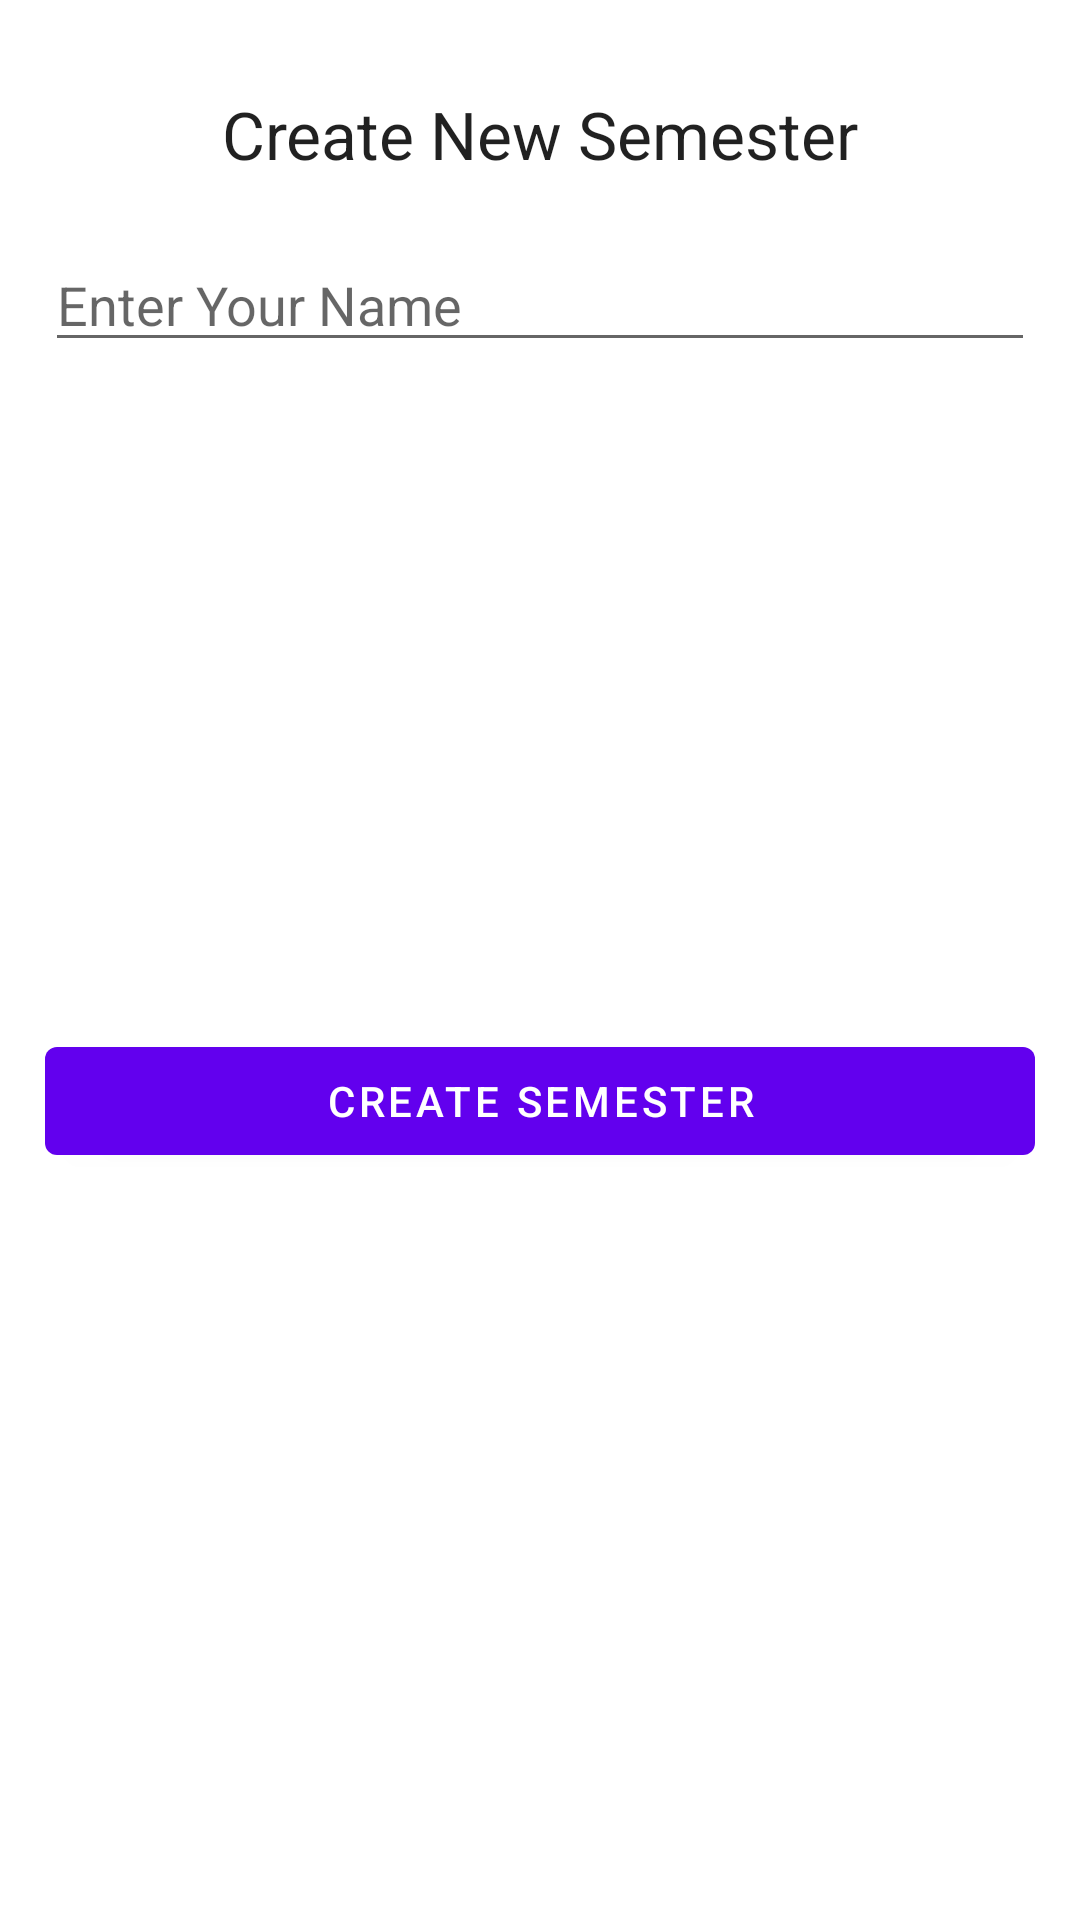

Write the Android layout XML for this screen, with the resource values it uses.
<!-- AndroidManifest.xml: application theme Theme.ProjectRoomDatabase -->
<!-- res/layout/custom_user_input_dialogue.xml -->
<?xml version="1.0" encoding="utf-8"?>
<androidx.constraintlayout.widget.ConstraintLayout xmlns:android="http://schemas.android.com/apk/res/android"
    xmlns:app="http://schemas.android.com/apk/res-auto"
    xmlns:tools="http://schemas.android.com/tools"
    android:layout_width="300dp"
    android:layout_height="wrap_content"
    android:padding="15dp">

    <TextView
        android:id="@+id/textView"
        android:layout_width="wrap_content"
        android:layout_height="wrap_content"
        android:layout_marginTop="15dp"
        android:gravity="center_horizontal"
        android:text="Create New Semester"
        android:textAppearance="@style/TextAppearance.AppCompat.Large"
        app:layout_constraintEnd_toEndOf="parent"
        app:layout_constraintStart_toStartOf="parent"
        app:layout_constraintTop_toTopOf="parent" />

    <EditText
        android:id="@+id/dialog_semister_name_edittext"
        android:layout_width="match_parent"
        android:layout_height="wrap_content"
        android:layout_marginTop="20dp"
        android:ems="10"
        android:inputType="textPersonName"
        android:hint="Enter Your Name"
        app:layout_constraintTop_toBottomOf="@+id/textView"
        tools:layout_editor_absoluteX="101dp" />

    <Button
        android:id="@+id/dialog_create_semister_button"
        android:layout_width="match_parent"
        android:layout_height="wrap_content"
        android:layout_marginTop="20dp"
        android:layout_marginBottom="32dp"
        android:text="Create Semester"
        app:layout_constraintBottom_toBottomOf="parent"
        app:layout_constraintTop_toBottomOf="@+id/dialog_semister_name_edittext"
        tools:layout_editor_absoluteX="164dp" />

</androidx.constraintlayout.widget.ConstraintLayout>
<!-- resources referenced by this layout -->
<resources>
  <style name="Theme.ProjectRoomDatabase" parent="Theme.MaterialComponents.DayNight.DarkActionBar">
          
          <item name="colorPrimary">@color/purple_500</item>
          <item name="colorPrimaryVariant">@color/purple_700</item>
          <item name="colorOnPrimary">@color/white</item>
          
          <item name="colorSecondary">@color/teal_200</item>
          <item name="colorSecondaryVariant">@color/teal_700</item>
          <item name="colorOnSecondary">@color/black</item>
          
          <item name="android:statusBarColor" tools:targetApi="21">?attr/colorPrimaryVariant</item>
          
      </style>
  <!-- not gathered from this repository: default colours our renderer supplied (Android Studio template values) -->
  <color name="purple_500">#FF6200EE</color>
  <color name="purple_700">#FF3700B3</color>
  <color name="teal_200">#FF03DAC5</color>
  <color name="teal_700">#FF018786</color>
  <color name="black">#FF000000</color>
  <color name="white">#FFFFFFFF</color>
</resources>
